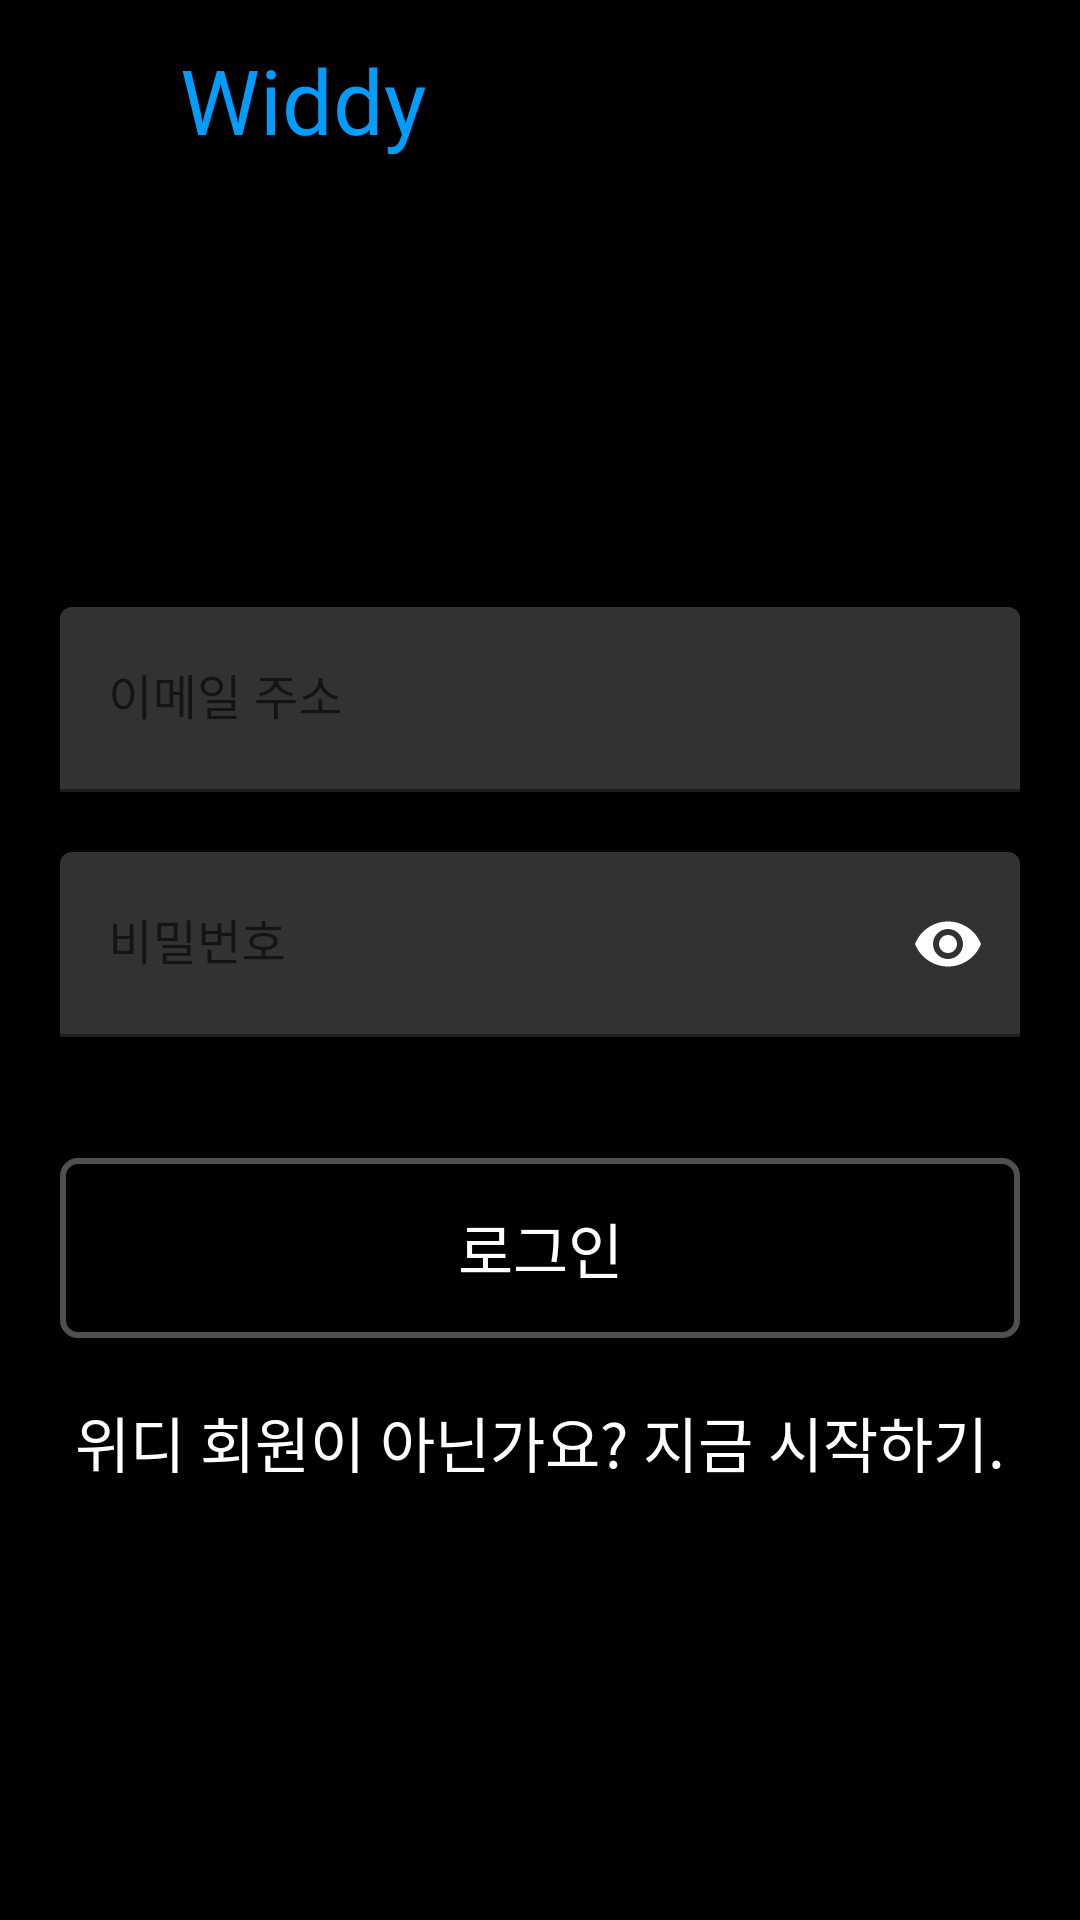

Layout XML and referenced resources for this Android screen:
<!-- AndroidManifest.xml: application theme Theme.Widdy -->
<!-- res/layout/log_in_page.xml -->
<?xml version="1.0" encoding="utf-8"?>
<androidx.constraintlayout.widget.ConstraintLayout xmlns:android="http://schemas.android.com/apk/res/android"
    xmlns:app="http://schemas.android.com/apk/res-auto"
    xmlns:tools="http://schemas.android.com/tools"
    android:layout_width="match_parent"
    android:layout_height="match_parent"
    tools:context=".begin.LogIn"
    android:background="@color/black">

    <androidx.constraintlayout.widget.ConstraintLayout
        android:id="@+id/login_page"
        android:layout_width="match_parent"
        android:layout_height="match_parent">

        <ImageView
            android:id="@+id/backBtn"
            android:layout_width="20dp"
            android:layout_height="20dp"
            android:src="@drawable/ic_back"
            android:layout_marginTop="20dp"
            android:layout_marginLeft="20dp"
            app:layout_constraintTop_toTopOf="parent"
            app:layout_constraintLeft_toLeftOf="parent"
            app:tint="@color/white" />
        <TextView
            android:layout_width="wrap_content"
            android:layout_height="wrap_content"
            android:text="Widdy"
            android:fontFamily="@font/tway_air"
            android:textColor="@color/blue"
            android:layout_marginTop="13dp"
            android:layout_marginLeft="20dp"
            android:textSize="30sp"
            android:gravity="center"
            app:layout_constraintTop_toTopOf="parent"
            app:layout_constraintLeft_toRightOf="@id/backBtn"/>

        <com.google.android.material.textfield.TextInputLayout
            android:id="@+id/login_emailLayout"
            style="@style/TextFieldTheme"
            android:layout_width="match_parent"
            android:layout_height="wrap_content"
            android:layout_marginHorizontal="20dp"
            app:layout_constraintBottom_toBottomOf="parent"
            app:layout_constraintLeft_toLeftOf="parent"
            app:layout_constraintRight_toRightOf="parent"
            app:layout_constraintTop_toTopOf="parent"
            app:layout_constraintVertical_bias="0.35"
            app:errorIconDrawable="@color/transparent"
            android:theme="@style/TextFieldTheme">

            <com.google.android.material.textfield.TextInputEditText
                android:id="@+id/login_email"
                android:layout_width="match_parent"
                android:layout_height="wrap_content"
                android:gravity="center_vertical"
                android:hint="이메일 주소"
                android:inputType="textEmailAddress"
                android:textColor="@color/white"
                android:background="@drawable/normal_rectangle"
                android:backgroundTint="@color/darkGray"
                android:paddingVertical="20dp"
                />

        </com.google.android.material.textfield.TextInputLayout>

        <com.google.android.material.textfield.TextInputLayout
            android:id="@+id/login_passwordLayout"
            style="@style/TextFieldTheme"
            android:layout_width="match_parent"
            android:layout_height="wrap_content"
            android:layout_marginHorizontal="20dp"
            android:layout_marginTop="20dp"
            app:errorEnabled="true"
            app:errorIconDrawable="@color/transparent"
            android:hint="비밀번호"
            android:gravity="center_vertical"
            app:layout_constraintLeft_toLeftOf="parent"
            app:layout_constraintRight_toRightOf="parent"
            app:layout_constraintTop_toBottomOf="@+id/login_emailLayout"
            app:passwordToggleEnabled="true"
            app:passwordToggleTint="@color/white"
            android:theme="@style/TextFieldTheme">

            <com.google.android.material.textfield.TextInputEditText
                android:id="@+id/login_password"
                android:layout_width="match_parent"
                android:layout_height="wrap_content"
                android:gravity="center_vertical"
                android:inputType="textPassword"
                android:textColor="@color/white"
                android:background="@drawable/normal_rectangle"
                android:backgroundTint="@color/darkGray"
                android:paddingVertical="20dp"
                />

        </com.google.android.material.textfield.TextInputLayout>

        <androidx.appcompat.widget.AppCompatButton
            android:id="@+id/loginBtn"
            android:layout_width="match_parent"
            android:layout_height="60dp"
            android:layout_marginHorizontal="20dp"
            android:text="로그인"
            android:gravity="center"
            android:textColor="@color/white"
            android:textSize="20sp"
            android:background="@drawable/login_box"
            android:layout_marginTop="20dp"
            app:layout_constraintTop_toBottomOf="@id/login_passwordLayout">
        </androidx.appcompat.widget.AppCompatButton>

        <ProgressBar
            android:id="@+id/login_progress"
            style="?android:attr/progressBarStyle"
            android:layout_width="wrap_content"
            android:layout_height="wrap_content"
            android:elevation="10dp"
            android:indeterminateTint="@color/white"
            app:layout_constraintTop_toTopOf="@id/loginBtn"
            app:layout_constraintLeft_toLeftOf="@id/loginBtn"
            app:layout_constraintRight_toRightOf="@id/loginBtn"
            app:layout_constraintBottom_toBottomOf="@id/loginBtn"
            android:visibility="invisible"/>


        <TextView
            android:id="@+id/move_register"
            android:layout_width="match_parent"
            android:layout_height="wrap_content"
            android:layout_marginTop="20dp"
            app:layout_constraintTop_toBottomOf="@id/loginBtn"
            android:text="위디 회원이 아닌가요? 지금 시작하기."
            android:textColor="@color/white"
            android:textSize="20sp"
            android:gravity="center"/>
        
        
    </androidx.constraintlayout.widget.ConstraintLayout>



</androidx.constraintlayout.widget.ConstraintLayout>
<!-- resources referenced by this layout -->
<resources>
  <color name="black">#FF000000</color>
  <color name="blue">#009DFF</color>
  <color name="darkGray">#323232</color>
  <color name="transparent">#00FFFFFF</color>
  <color name="white">#ffffffff</color>
  <!-- drawable login_box (drawable) -->
  <?xml version="1.0" encoding="utf-8"?>
  <shape xmlns:android="http://schemas.android.com/apk/res/android" >
  
      <solid
          android:color="@color/black"/> //배경색
  
      <stroke
          android:width="2dp"
          android:color="@color/gray" /> //선색
      <corners
          android:radius="5dp"  /> // 선 휘는각도
      />
  
  </shape>
  <style name="TextFieldTheme">
          <item name="android:imeOptions">actionNext</item>
          <item name="android:singleLine">true</item>
          <item name="colorControlNormal">#1C1C1C</item>
          <item name="colorControlActivated">@color/white</item>
          <item name="android:textColorPrimary">@color/black</item>
          <item name="android:textSize">16sp</item>
      </style>
  <style name="Theme.Widdy" parent="Theme.MaterialComponents.DayNight.DarkActionBar">
          
          <item name="colorPrimary">@color/purple_500</item>
          <item name="colorPrimaryVariant">@color/purple_700</item>
          <item name="colorOnPrimary">@color/white</item>
          
          <item name="colorSecondary">@color/teal_200</item>
          <item name="colorSecondaryVariant">@color/teal_700</item>
          <item name="colorOnSecondary">@color/black</item>
          
          <item name="android:statusBarColor" tools:targetApi="l">?attr/colorPrimaryVariant</item>
          
      </style>
  <color name="gray">#505050</color>
  <color name="purple_500">#FF6200EE</color>
  <color name="purple_700">#FF3700B3</color>
  <color name="teal_200">#FF03DAC5</color>
  <color name="teal_700">#FF018786</color>
</resources>
